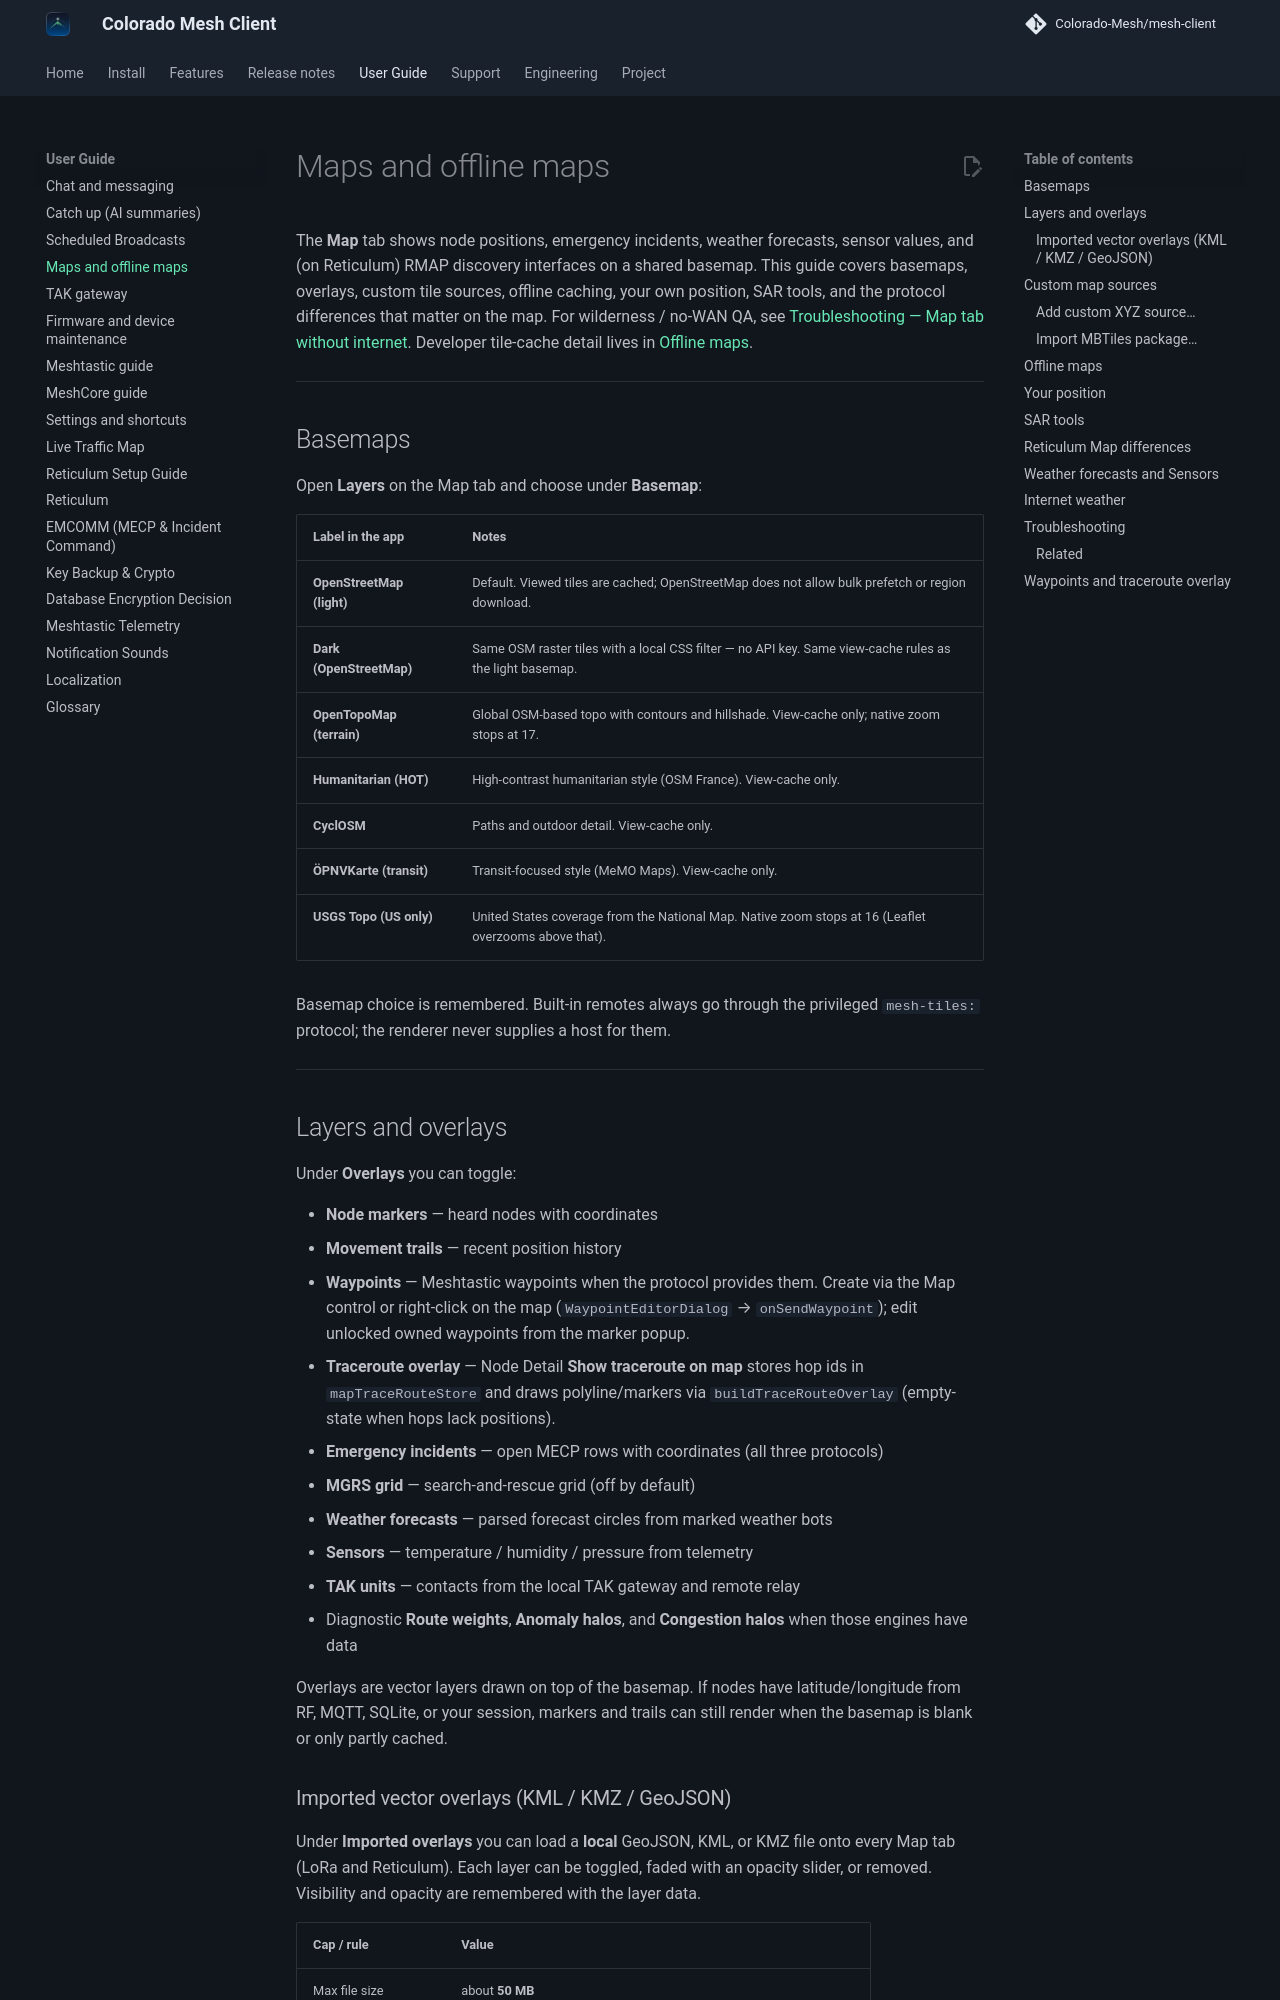

repository: Colorado-Mesh/mesh-client · page: maps/index.html · generator: mkdocs

# Maps and offline maps

The **Map** tab shows node positions, emergency incidents, weather forecasts, sensor values, and (on Reticulum) RMAP discovery interfaces on a shared basemap. This guide covers basemaps, overlays, custom tile sources, offline caching, your own position, SAR tools, and the protocol differences that matter on the map. For wilderness / no-WAN QA, see [Troubleshooting — Map tab without internet](troubleshooting.md#map-tab-without-internet-offline--no-wan). Developer tile-cache detail lives in [Offline maps](development/offline-maps.md).

---

## Basemaps

Open **Layers** on the Map tab and choose under **Basemap**:

| Label in the app          | Notes                                                                                                   |
| ------------------------- | ------------------------------------------------------------------------------------------------------- |
| **OpenStreetMap (light)** | Default. Viewed tiles are cached; OpenStreetMap does not allow bulk prefetch or region download.        |
| **Dark (OpenStreetMap)**  | Same OSM raster tiles with a local CSS filter — no API key. Same view-cache rules as the light basemap. |
| **OpenTopoMap (terrain)** | Global OSM-based topo with contours and hillshade. View-cache only; native zoom stops at 17.            |
| **Humanitarian (HOT)**    | High-contrast humanitarian style (OSM France). View-cache only.                                         |
| **CyclOSM**               | Paths and outdoor detail. View-cache only.                                                              |
| **ÖPNVKarte (transit)**   | Transit-focused style (MeMO Maps). View-cache only.                                                     |
| **USGS Topo (US only)**   | United States coverage from the National Map. Native zoom stops at 16 (Leaflet overzooms above that).   |

Basemap choice is remembered. Built-in remotes always go through the privileged `mesh-tiles:` protocol; the renderer never supplies a host for them.

---

## Layers and overlays

Under **Overlays** you can toggle:

- **Node markers** — heard nodes with coordinates
- **Movement trails** — recent position history
- **Waypoints** — Meshtastic waypoints when the protocol provides them. Create via the Map control or right-click on the map (`WaypointEditorDialog` → `onSendWaypoint`); edit unlocked owned waypoints from the marker popup.
- **Traceroute overlay** — Node Detail **Show traceroute on map** stores hop ids in `mapTraceRouteStore` and draws polyline/markers via `buildTraceRouteOverlay` (empty-state when hops lack positions).
- **Emergency incidents** — open MECP rows with coordinates (all three protocols)
- **MGRS grid** — search-and-rescue grid (off by default)
- **Weather forecasts** — parsed forecast circles from marked weather bots
- **Sensors** — temperature / humidity / pressure from telemetry
- **TAK units** — contacts from the local TAK gateway and remote relay
- Diagnostic **Route weights**, **Anomaly halos**, and **Congestion halos** when those engines have data

Overlays are vector layers drawn on top of the basemap. If nodes have latitude/longitude from RF, MQTT, SQLite, or your session, markers and trails can still render when the basemap is blank or only partly cached.
